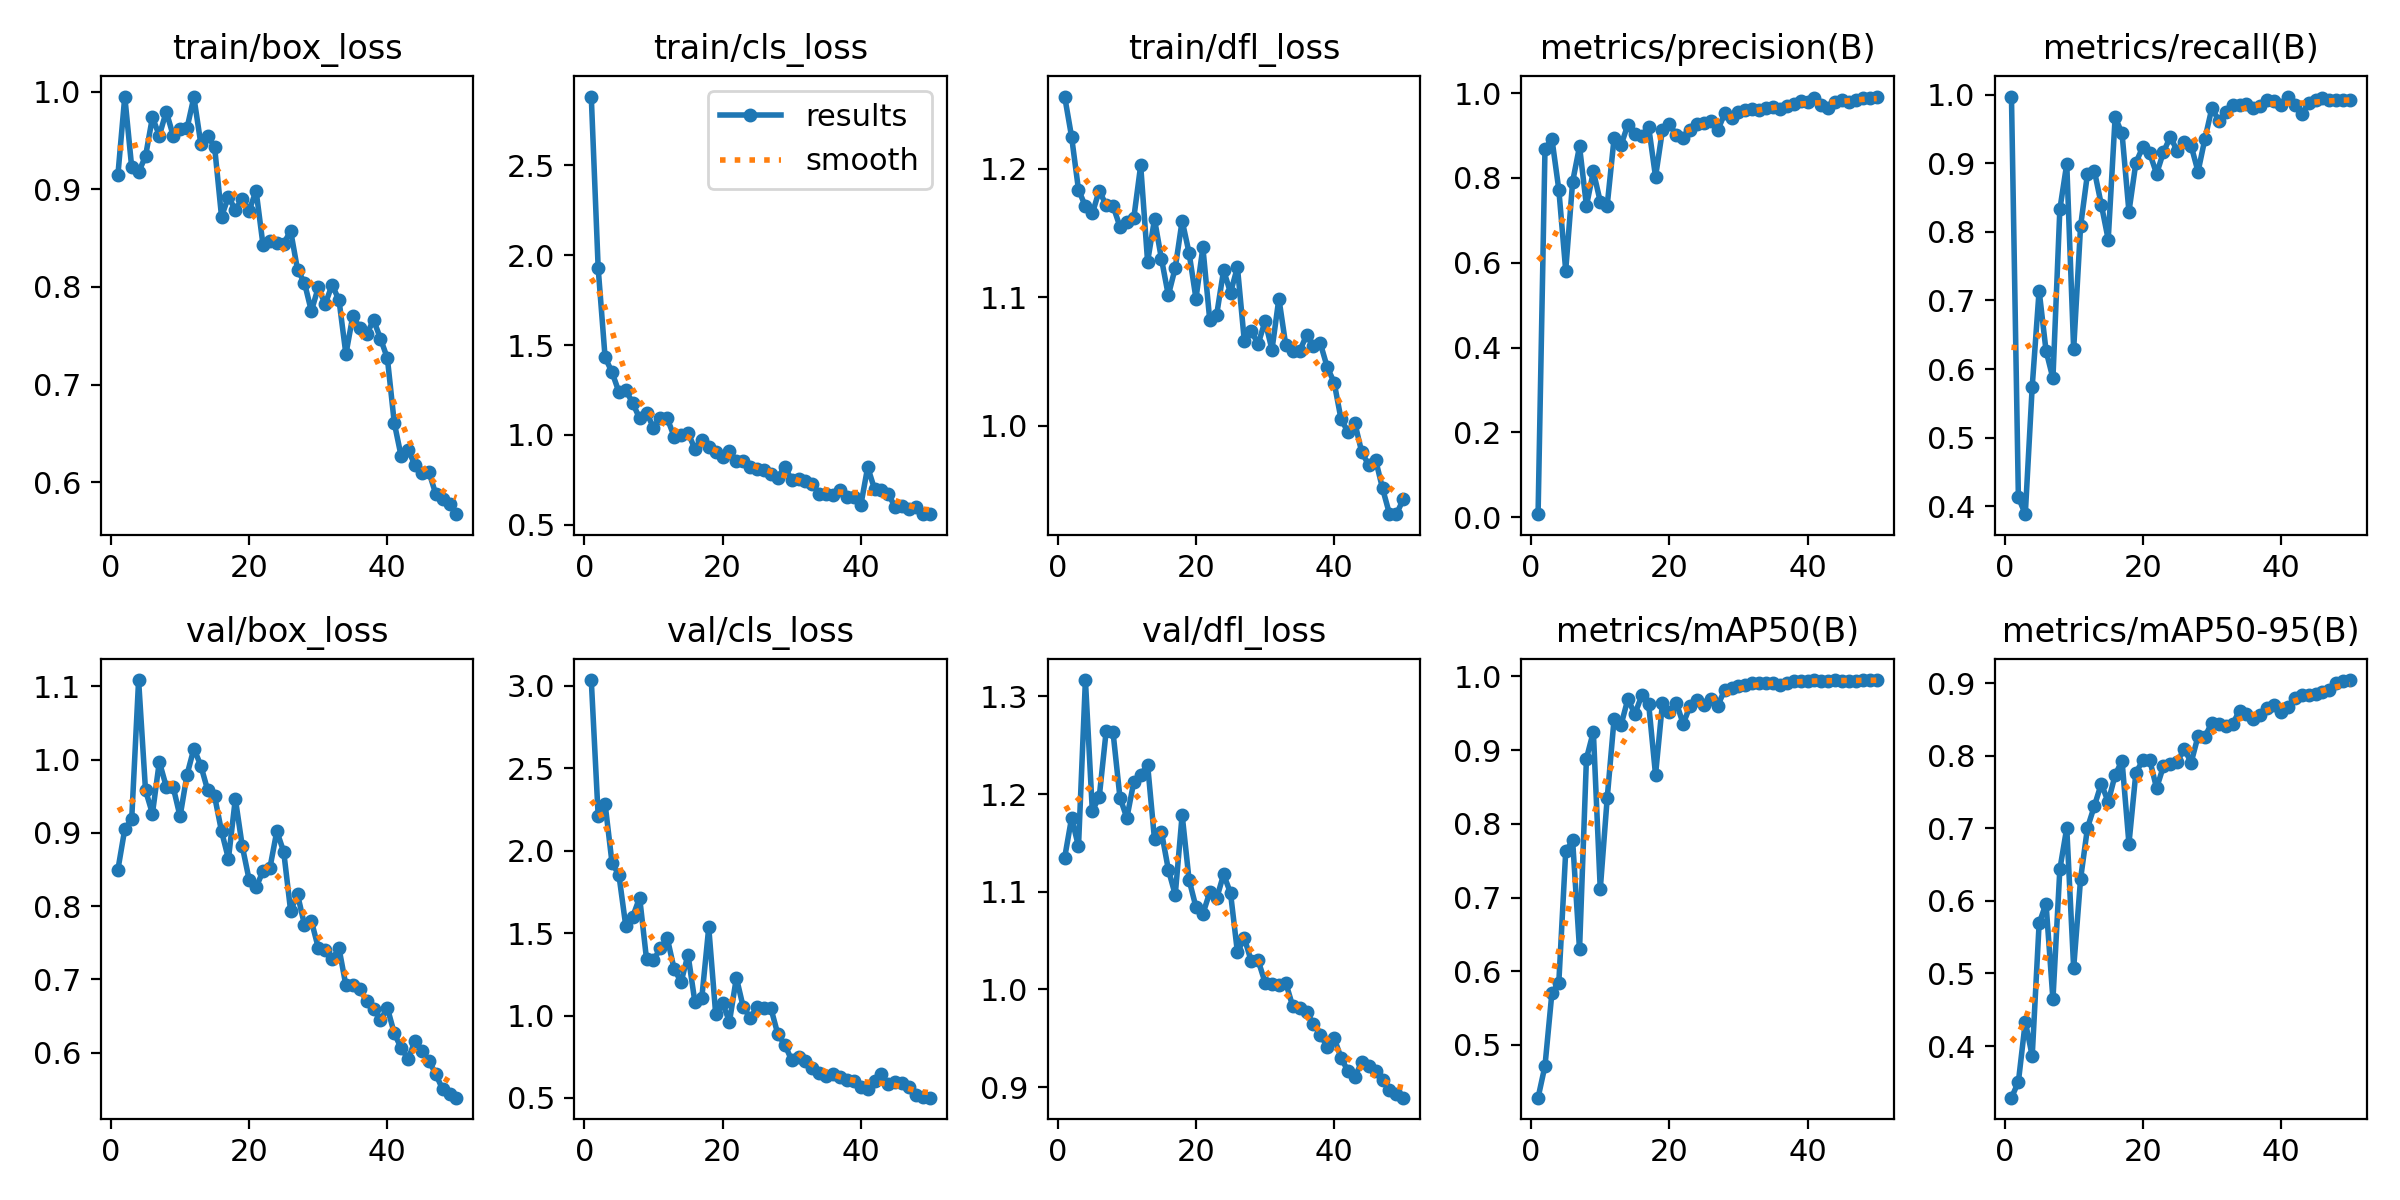

Values plotted in this chart, from the file beside it:
epoch, time, train/box_loss, train/cls_loss, train/dfl_loss, metrics/precision(B), metrics/recall(B), metrics/mAP50(B), metrics/mAP50-95(B), val/box_loss, val/cls_loss, val/dfl_loss, lr/pg0, lr/pg1, lr/pg2
1, 41.86, 0.9144, 2.882, 1.256, 0.00694, 0.996, 0.4285, 0.3288, 0.8496, 3.035, 1.135, 0.0001334, 0.0001334, 0.0001334
2, 80.11, 0.995, 1.926, 1.225, 0.8683, 0.4132, 0.4717, 0.3506, 0.9051, 2.209, 1.176, 0.0002778, 0.0002778, 0.0002778
3, 118.6, 0.9225, 1.431, 1.184, 0.8927, 0.3887, 0.5705, 0.4333, 0.9186, 2.284, 1.146, 0.0004163, 0.0004163, 0.0004163
4, 156.3, 0.9175, 1.349, 1.171, 0.7727, 0.5744, 0.5844, 0.3863, 1.109, 1.927, 1.317, 0.0005488, 0.0005488, 0.0005488
5, 194.7, 0.9338, 1.239, 1.165, 0.5816, 0.7145, 0.7625, 0.5689, 0.9581, 1.853, 1.183, 0.0006754, 0.0006754, 0.0006754
6, 232, 0.9737, 1.249, 1.183, 0.7912, 0.6269, 0.7775, 0.5963, 0.9263, 1.541, 1.197, 0.000796, 0.000796, 0.000796
7, 269.8, 0.955, 1.177, 1.172, 0.8744, 0.5865, 0.6295, 0.4642, 0.997, 1.599, 1.264, 0.0009108, 0.0009108, 0.0009108
8, 317.2, 0.9796, 1.092, 1.171, 0.7342, 0.8326, 0.8885, 0.6435, 0.9632, 1.715, 1.263, 0.00102, 0.00102, 0.00102
9, 359.3, 0.955, 1.124, 1.155, 0.8153, 0.899, 0.9248, 0.7005, 0.9626, 1.34, 1.196, 0.001122, 0.001122, 0.001122
10, 397.5, 0.962, 1.04, 1.159, 0.7441, 0.6287, 0.7114, 0.5074, 0.9224, 1.334, 1.176, 0.001219, 0.001219, 0.001219
11, 435.5, 0.9624, 1.097, 1.162, 0.7347, 0.8081, 0.8343, 0.6302, 0.9791, 1.409, 1.212, 0.00131, 0.00131, 0.00131
12, 478.7, 0.9944, 1.091, 1.203, 0.8937, 0.8847, 0.9421, 0.7007, 1.015, 1.469, 1.219, 0.001304, 0.001304, 0.001304
13, 529.1, 0.9468, 0.9902, 1.128, 0.877, 0.8887, 0.9337, 0.7308, 0.992, 1.281, 1.23, 0.001271, 0.001271, 0.001271
14, 573.4, 0.9547, 1.001, 1.161, 0.926, 0.8396, 0.9693, 0.7615, 0.9581, 1.204, 1.154, 0.001238, 0.001238, 0.001238
15, 616.9, 0.9433, 1.012, 1.13, 0.9042, 0.7888, 0.9486, 0.7362, 0.9499, 1.369, 1.162, 0.001205, 0.001205, 0.001205
16, 659.1, 0.8721, 0.9214, 1.102, 0.8986, 0.967, 0.974, 0.7735, 0.9021, 1.081, 1.123, 0.001172, 0.001172, 0.001172
17, 703.9, 0.8923, 0.9704, 1.123, 0.9208, 0.9433, 0.9627, 0.7931, 0.8646, 1.109, 1.097, 0.001139, 0.001139, 0.001139
18, 752.2, 0.879, 0.9355, 1.16, 0.8025, 0.8293, 0.8663, 0.6788, 0.9465, 1.534, 1.179, 0.001106, 0.001106, 0.001106
19, 802.5, 0.8904, 0.9024, 1.135, 0.9128, 0.9004, 0.9637, 0.7762, 0.8818, 1.011, 1.112, 0.001073, 0.001073, 0.001073
20, 849.3, 0.8781, 0.8745, 1.099, 0.9263, 0.9236, 0.9514, 0.7937, 0.8357, 1.074, 1.084, 0.00104, 0.00104, 0.00104
21, 896.2, 0.8986, 0.9128, 1.139, 0.9018, 0.9145, 0.9644, 0.7945, 0.8254, 0.9636, 1.077, 0.001007, 0.001007, 0.001007
22, 941.7, 0.8432, 0.8528, 1.082, 0.8938, 0.8846, 0.9354, 0.7553, 0.8477, 1.229, 1.1, 0.0009739, 0.0009739, 0.0009739
23, 989.3, 0.8467, 0.8553, 1.087, 0.914, 0.9163, 0.96, 0.7858, 0.8518, 1.05, 1.093, 0.0009409, 0.0009409, 0.0009409
24, 1036, 0.8454, 0.82, 1.121, 0.9274, 0.9386, 0.968, 0.7879, 0.9022, 0.9865, 1.118, 0.0009078, 0.0009078, 0.0009078
25, 1085, 0.8444, 0.8132, 1.104, 0.9284, 0.917, 0.9615, 0.7913, 0.8742, 1.051, 1.099, 0.0008748, 0.0008748, 0.0008748
26, 1135, 0.8575, 0.8065, 1.124, 0.9347, 0.9312, 0.9687, 0.8098, 0.7934, 1.049, 1.038, 0.0008418, 0.0008418, 0.0008418
27, 1181, 0.8176, 0.7839, 1.066, 0.9123, 0.9252, 0.9602, 0.7904, 0.8159, 1.043, 1.053, 0.0008088, 0.0008088, 0.0008088
28, 1227, 0.8043, 0.7631, 1.074, 0.952, 0.8877, 0.9814, 0.8271, 0.7745, 0.8864, 1.029, 0.0007758, 0.0007758, 0.0007758
29, 1273, 0.7752, 0.8235, 1.064, 0.9423, 0.9357, 0.9847, 0.8264, 0.7797, 0.8239, 1.03, 0.0007428, 0.0007428, 0.0007428
30, 1319, 0.7995, 0.7494, 1.082, 0.955, 0.9801, 0.9866, 0.8454, 0.7432, 0.7291, 1.007, 0.0007098, 0.0007098, 0.0007098
31, 1366, 0.7823, 0.7575, 1.059, 0.9603, 0.962, 0.9883, 0.8435, 0.7405, 0.7465, 1.006, 0.0006768, 0.0006768, 0.0006768
32, 1414, 0.8022, 0.7438, 1.099, 0.9617, 0.9744, 0.991, 0.8413, 0.7271, 0.7258, 1.004, 0.0006438, 0.0006438, 0.0006438
33, 1460, 0.7865, 0.7285, 1.063, 0.9595, 0.9841, 0.9906, 0.8437, 0.7423, 0.6804, 1.007, 0.0006108, 0.0006108, 0.0006108
34, 1506, 0.7311, 0.6711, 1.058, 0.9647, 0.9844, 0.9911, 0.862, 0.6917, 0.6497, 0.9828, 0.0005778, 0.0005778, 0.0005778
35, 1554, 0.7703, 0.673, 1.058, 0.9674, 0.986, 0.9916, 0.858, 0.6923, 0.6347, 0.9805, 0.0005448, 0.0005448, 0.0005448
36, 1597, 0.7582, 0.6669, 1.071, 0.963, 0.9806, 0.9887, 0.8499, 0.6866, 0.6445, 0.9771, 0.0005118, 0.0005118, 0.0005118
37, 1640, 0.7513, 0.6924, 1.062, 0.9688, 0.9838, 0.991, 0.856, 0.6704, 0.6251, 0.9647, 0.0004788, 0.0004788, 0.0004788
38, 1683, 0.7662, 0.652, 1.064, 0.9745, 0.9913, 0.9933, 0.8656, 0.6595, 0.6112, 0.9536, 0.0004458, 0.0004458, 0.0004458
39, 1719, 0.7471, 0.6529, 1.046, 0.9817, 0.9909, 0.9942, 0.8693, 0.6442, 0.6011, 0.9414, 0.0004127, 0.0004127, 0.0004127
40, 1754, 0.727, 0.6077, 1.034, 0.9784, 0.9843, 0.9933, 0.86, 0.661, 0.566, 0.9502, 0.0003797, 0.0003797, 0.0003797
41, 1791, 0.6607, 0.8207, 1.005, 0.9881, 0.997, 0.9944, 0.8674, 0.6261, 0.5531, 0.93, 0.0003467, 0.0003467, 0.0003467
42, 1827, 0.6263, 0.6982, 0.9954, 0.9725, 0.9846, 0.9942, 0.8791, 0.606, 0.6028, 0.9163, 0.0003137, 0.0003137, 0.0003137
43, 1863, 0.6332, 0.6958, 1.002, 0.9652, 0.9712, 0.9938, 0.8838, 0.5914, 0.6431, 0.9107, 0.0002807, 0.0002807, 0.0002807
44, 1898, 0.6174, 0.6702, 0.9794, 0.9803, 0.9879, 0.9945, 0.8842, 0.6156, 0.5831, 0.9256, 0.0002477, 0.0002477, 0.0002477
45, 1937, 0.6097, 0.5967, 0.9697, 0.9829, 0.9927, 0.9942, 0.8851, 0.6025, 0.5945, 0.922, 0.0002147, 0.0002147, 0.0002147
46, 1982, 0.6107, 0.6033, 0.9736, 0.9791, 0.9945, 0.9939, 0.8876, 0.5887, 0.5928, 0.9162, 0.0001817, 0.0001817, 0.0001817
47, 2027, 0.5879, 0.5879, 0.9514, 0.9834, 0.9917, 0.9942, 0.8899, 0.5708, 0.5645, 0.9078, 0.0001487, 0.0001487, 0.0001487
48, 2069, 0.5829, 0.6014, 0.9317, 0.9884, 0.9919, 0.9947, 0.9002, 0.5496, 0.5211, 0.8967, 0.0001157, 0.0001157, 0.0001157
49, 2110, 0.5775, 0.5591, 0.9314, 0.9895, 0.9919, 0.9949, 0.9033, 0.544, 0.5065, 0.8928, 8.26832e-05, 8.26832e-05, 8.26832e-05
50, 2153, 0.5672, 0.562, 0.9429, 0.992, 0.9927, 0.9949, 0.9043, 0.5383, 0.5019, 0.8892, 4.96766e-05, 4.96766e-05, 4.96766e-05
